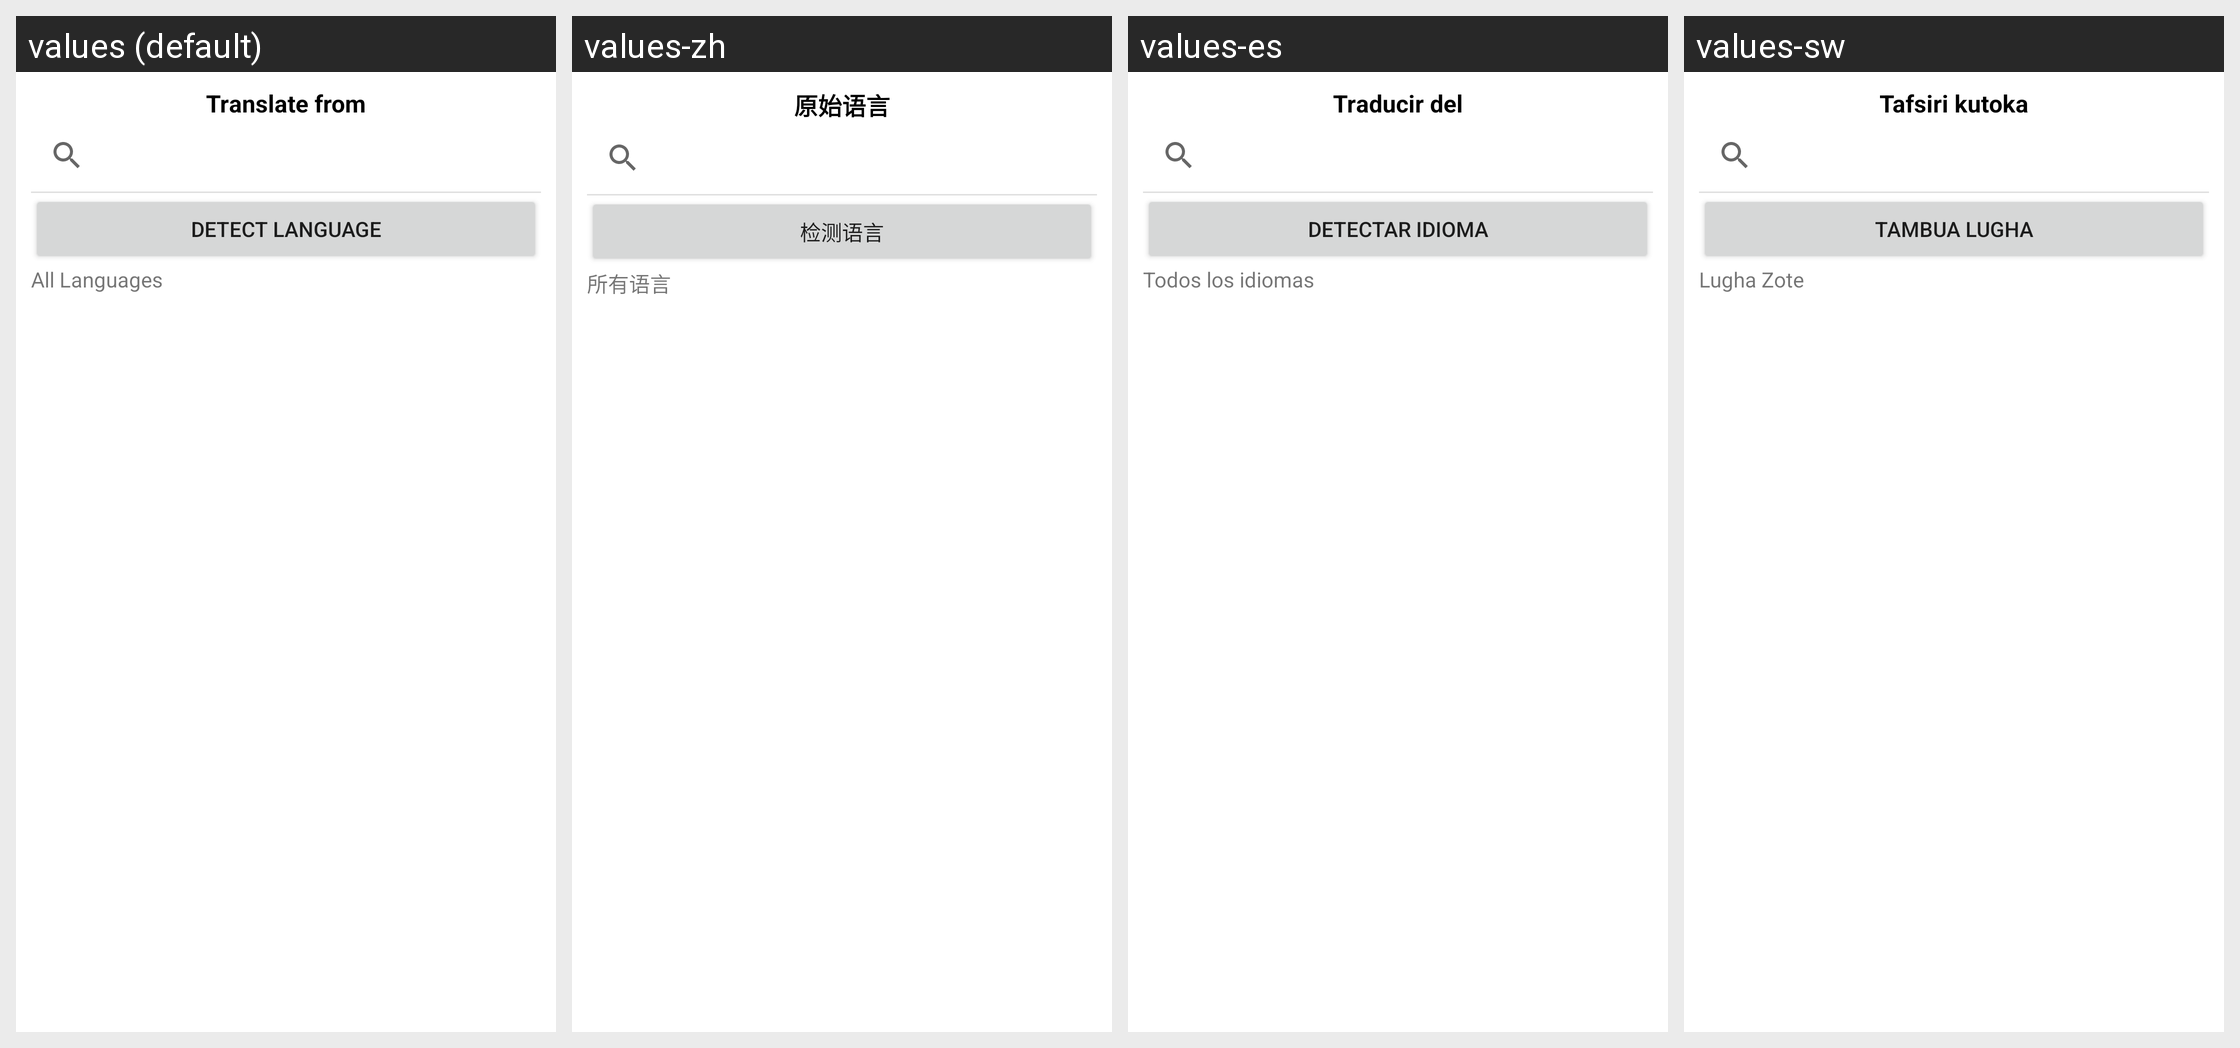

The Android screen below is rendered under several locales of the same app. Produce the string resources it draws, with the default and per-locale values.
Android screen res/layout/dialog_show_from_bottom.xml rendered under 4 locales, left to right: values (default), values-zh, values-es, values-sw. Device: Nexus 5 (rendered at 1080×1920; each locale shown at half size, 540×960, under a caption strip naming it); theme Theme.Client.
Strings drawn on this screen, with the default value and each locale's value (text and hints the layout hard-codes appear in the picture but are not listed):

translate_from
  values: Translate from
  values-zh: 原始语言
  values-es: Traducir del
  values-sw: Tafsiri kutoka

detect_language
  values: Detect Language
  values-zh: 检测语言
  values-es: Detectar idioma
  values-sw: Tambua Lugha

all_languages
  values: All Languages
  values-zh: 所有语言
  values-es: Todos los idiomas
  values-sw: Lugha Zote
